Run: headless pygame with SDL's dummy video driver; simulated clock (each Clock.tick advances the game by its frame time, no real sleeping); random seed 0; keys injected as events and as key.get_pressed() state; no mouse input.
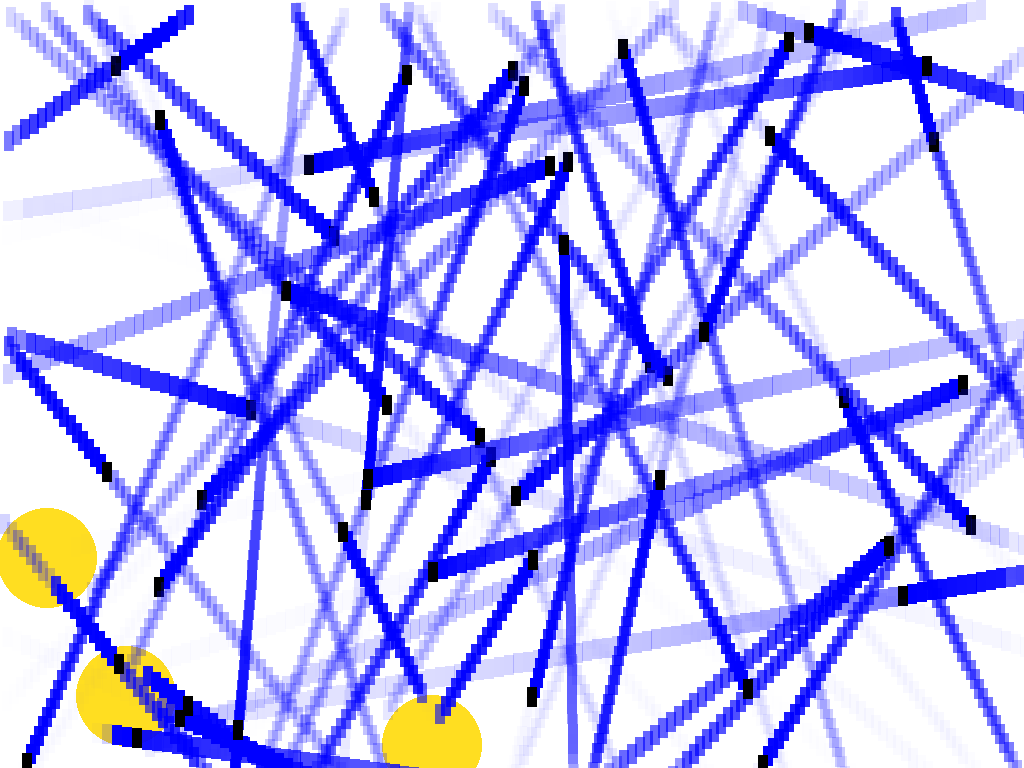
Frame 1 of 4 · flips 1–60 · no input
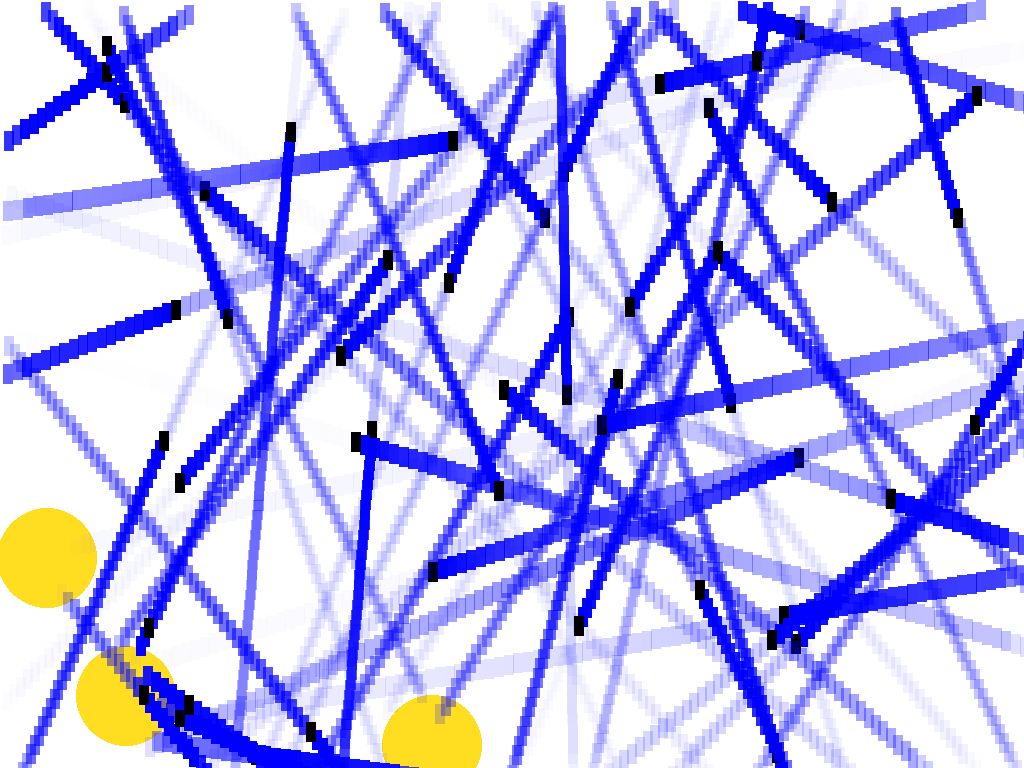
Frame 2 of 4 · flips 61–180 · tapped SPACE, RETURN · held RIGHT (→), D
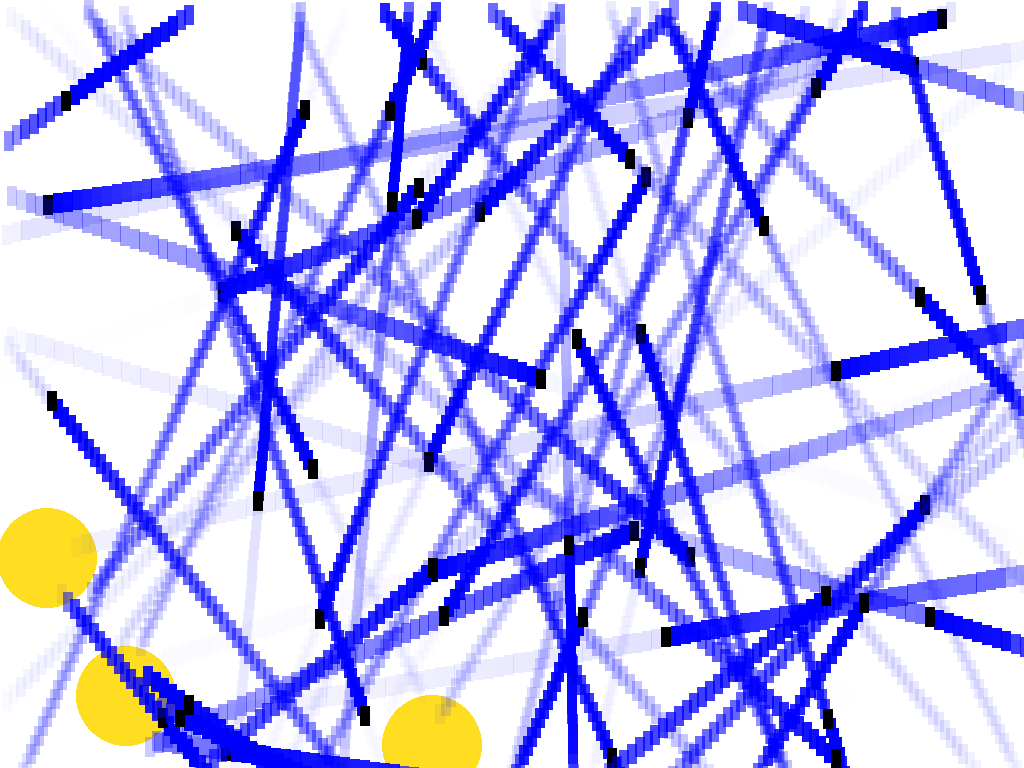
Frame 3 of 4 · flips 181–300 · held DOWN (↓), S
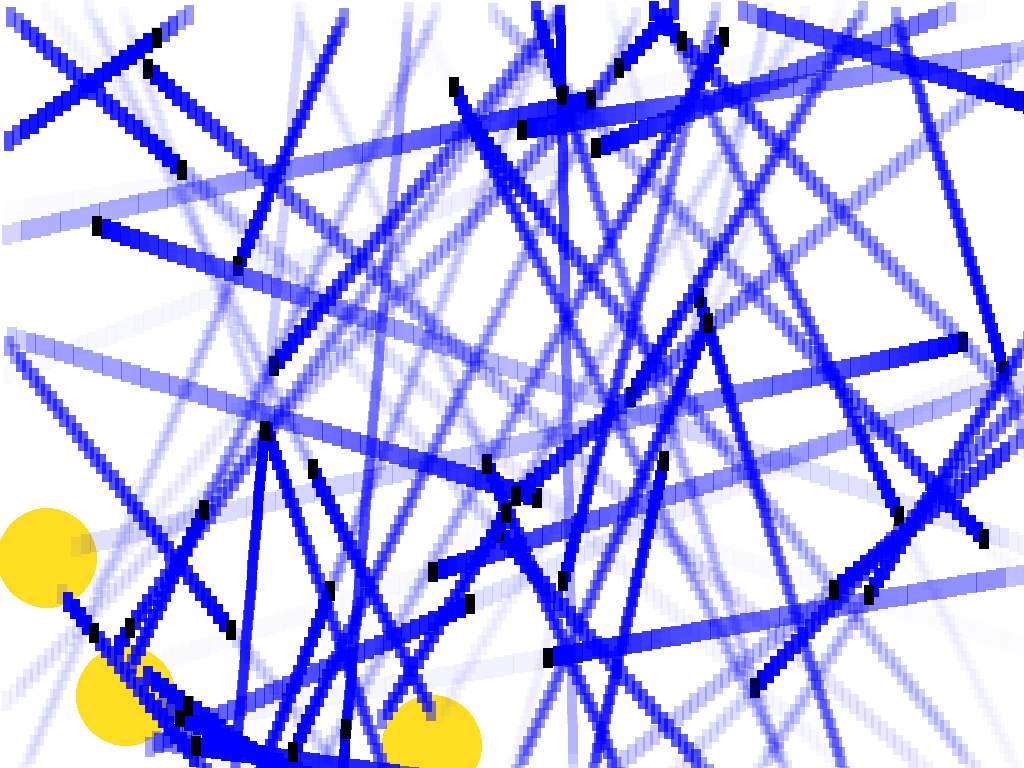
Frame 4 of 4 · flips 301–420 · held LEFT (←), A, UP (↑), W

The pygame program that drew these frames:

# the basic idea behind the ants is the following:
# They have an angle (a direction), and a speed (probably a constant)
# they leave a constant pheramon trial behind them
# their goal is to gather food and bring it back
import math
import random
from collections import deque

import pygame

# Initialize Pygame
pygame.init()

# Set up the display
screen_info = pygame.display.Info()  # Gets screen's resolution
WIDTH = screen_info.current_w
HEIGHT = screen_info.current_h
screen = pygame.display.set_mode((WIDTH, HEIGHT))
pygame.display.set_caption("Moving Rectangles")

# Colors
WHITE = (255, 255, 255)
RED = (255, 0, 0)
BLUE = (0, 0, 255)
GREEN = (0, 255, 0)
BLACK = (0, 0, 0)
YELLOW = (255, 222, 33)

center_of_screen_x, center_of_screen_y = WIDTH / 2, HEIGHT / 2


class Food:

    def __init__(self, x, y, r):
        self.x = x
        self.y = y
        self.radius = r
        self.color = YELLOW

    def draw(self, surface):
        pygame.draw.circle(surface, self.color, (self.x, self.y), self.radius)

    def getCircleCenter(self):
        return self.x, self.y

    def collides_with_ant(self, ant):
        # Get the ant's bounding box
        ant_rect = ant.get_rect()

        # Find the closest point on the rectangle to the circle's center
        closest_x = max(ant_rect.left, min(self.x, ant_rect.right))
        closest_y = max(ant_rect.top, min(self.y, ant_rect.bottom))

        # Calculate the distance between the circle's center and the closest point
        dx = self.x - closest_x
        dy = self.y - closest_y
        distance = math.hypot(dx, dy)

        # Check if the distance is less than the circle's radius
        return distance < self.radius


class Ant:
    def __init__(self, angle, x, y):
        self.x = x  # x position on map
        self.y = y  # y position on map
        self.angle = angle  # angle ant facing
        self.color = BLACK  # color
        self.speed = 10  # speed of the ant
        self.width, self.height = 10, 20
        # Trail: deque to store (x, y, alpha) with max length
        self.trail = deque(maxlen=1000)  # Adjust maxlen for trail length
        self.turn_cooldown = 0

    def get_rect(self):
        # Return a pygame.Rect representing the ant's bounding box
        return pygame.Rect(self.x, self.y, self.width, self.height)

    def get_next_coordinates(self):
        deltaX = math.cos(self.angle * math.pi / 180) * self.speed
        deltaY = math.sin(self.angle * math.pi / 180) * self.speed
        return self.x + deltaX, self.y + deltaY

    def move(self, food):
        if food.collides_with_ant(self) and self.turn_cooldown <= 0:
            print("Food collected! Turning around...")
            self.angle += 180  # Turn around
            self.turn_cooldown = 30  # Set cooldown to prevent immediate re-trigger

            # Update cooldown
        if self.turn_cooldown > 0:
            self.turn_cooldown -= 1
        self.trail.append((self.x, self.y, 255))
        possible_x, possible_y = self.get_next_coordinates()

        if possible_x > WIDTH or possible_x < 0 or possible_y > HEIGHT or possible_y < 0:
            self.angle += 180
            self.x, self.y = self.get_next_coordinates()

        self.x, self.y = self.get_next_coordinates()

    def draw(self, surface):
        for i, (trail_x, trail_y, alpha) in enumerate(reversed(self.trail)):

            fade_alpha = int(255 * (0.97 ** i))  # 0.97 controls fade rate
            if fade_alpha > 0:  # Only draw if visible
                trail_surface = pygame.Surface((self.width, self.height), pygame.SRCALPHA)
                trail_surface.fill((*BLUE, fade_alpha))
                surface.blit(trail_surface, (trail_x, trail_y))
        pygame.draw.rect(surface, self.color, (self.x, self.y, self.width, self.height))


ants = [Ant(random.randint(1, 360), random.randint(1, WIDTH), random.randint(1, HEIGHT)) for _ in range(50)]
foods = [Food(random.randint(1, WIDTH), random.randint(1, HEIGHT), 50) for _ in range(3)]

# Game loop
running = True
clock = pygame.time.Clock()

while running:
    screen.fill(WHITE)
    # Handle events
    for event in pygame.event.get():
        if event.type == pygame.QUIT or event.type == pygame.KEYDOWN and event.key == pygame.K_ESCAPE:
            running = False

    for food in foods:
        food.draw(screen)

    for ant in ants:
        for food in foods:
            ant.move(food)

    for ant in ants:
        ant.draw(screen)
        # Update the display

    pygame.display.flip()

    # Control frame rate
    clock.tick(60)  # 60 FPS

# Quit Pygame
pygame.quit()
